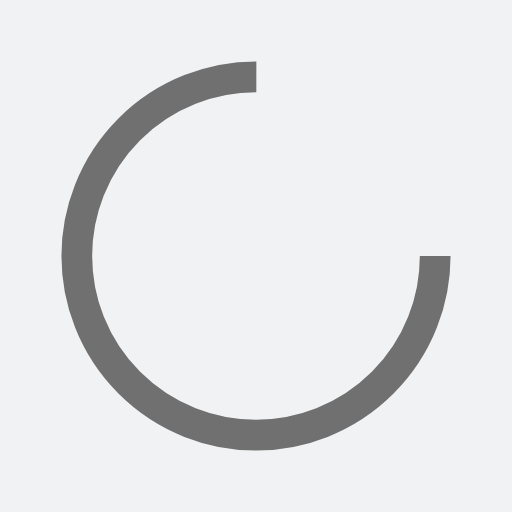
t = 0.00 s
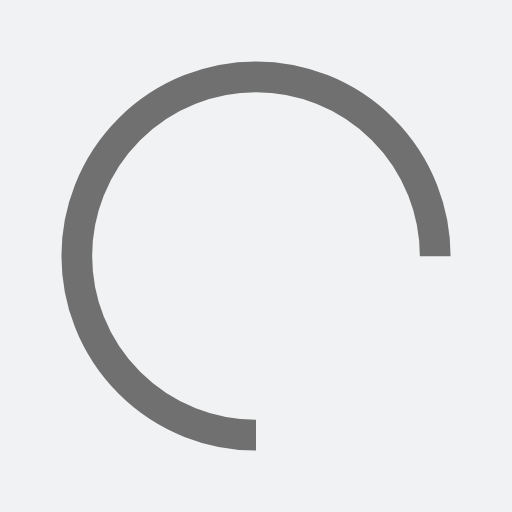
t = 0.25 s
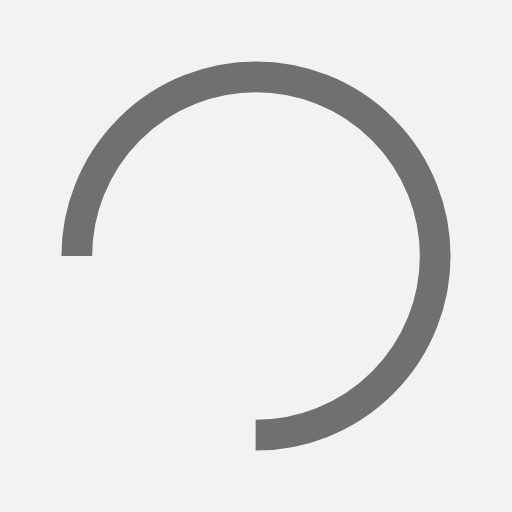
t = 0.50 s
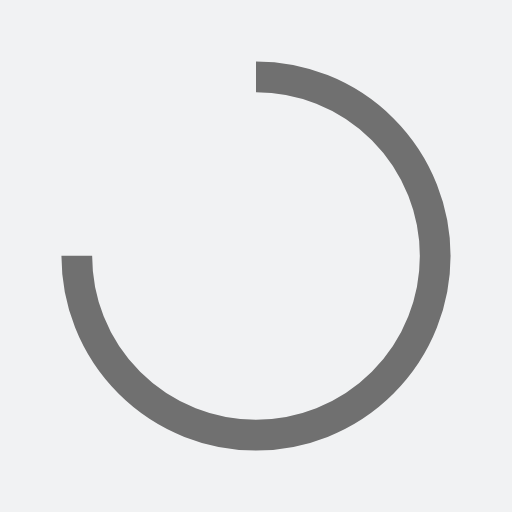
t = 0.75 s

The animated SVG that drew these frames (rendered in a browser with its animation timeline set to each time). Animation: 1 SMIL element (animateTransform=1); one cycle of 1.00 s, repeats indefinitely.

<?xml version="1.0" encoding="utf-8"?>
<svg xmlns="http://www.w3.org/2000/svg" xmlns:xlink="http://www.w3.org/1999/xlink" style="margin: auto; background: rgb(241, 242, 243); display: block; shape-rendering: auto;" width="200px" height="200px" viewBox="0 0 100 100" preserveAspectRatio="xMidYMid">
<circle cx="50" cy="50" fill="none" stroke="#707070" stroke-width="6" r="35" stroke-dasharray="164.93361431346415 56.97787143782138">
  <animateTransform attributeName="transform" type="rotate" repeatCount="indefinite" dur="1s" values="0 50 50;360 50 50" keyTimes="0;1"></animateTransform>
</circle>
<!-- [ldio] generated by https://loading.io/ --></svg>
